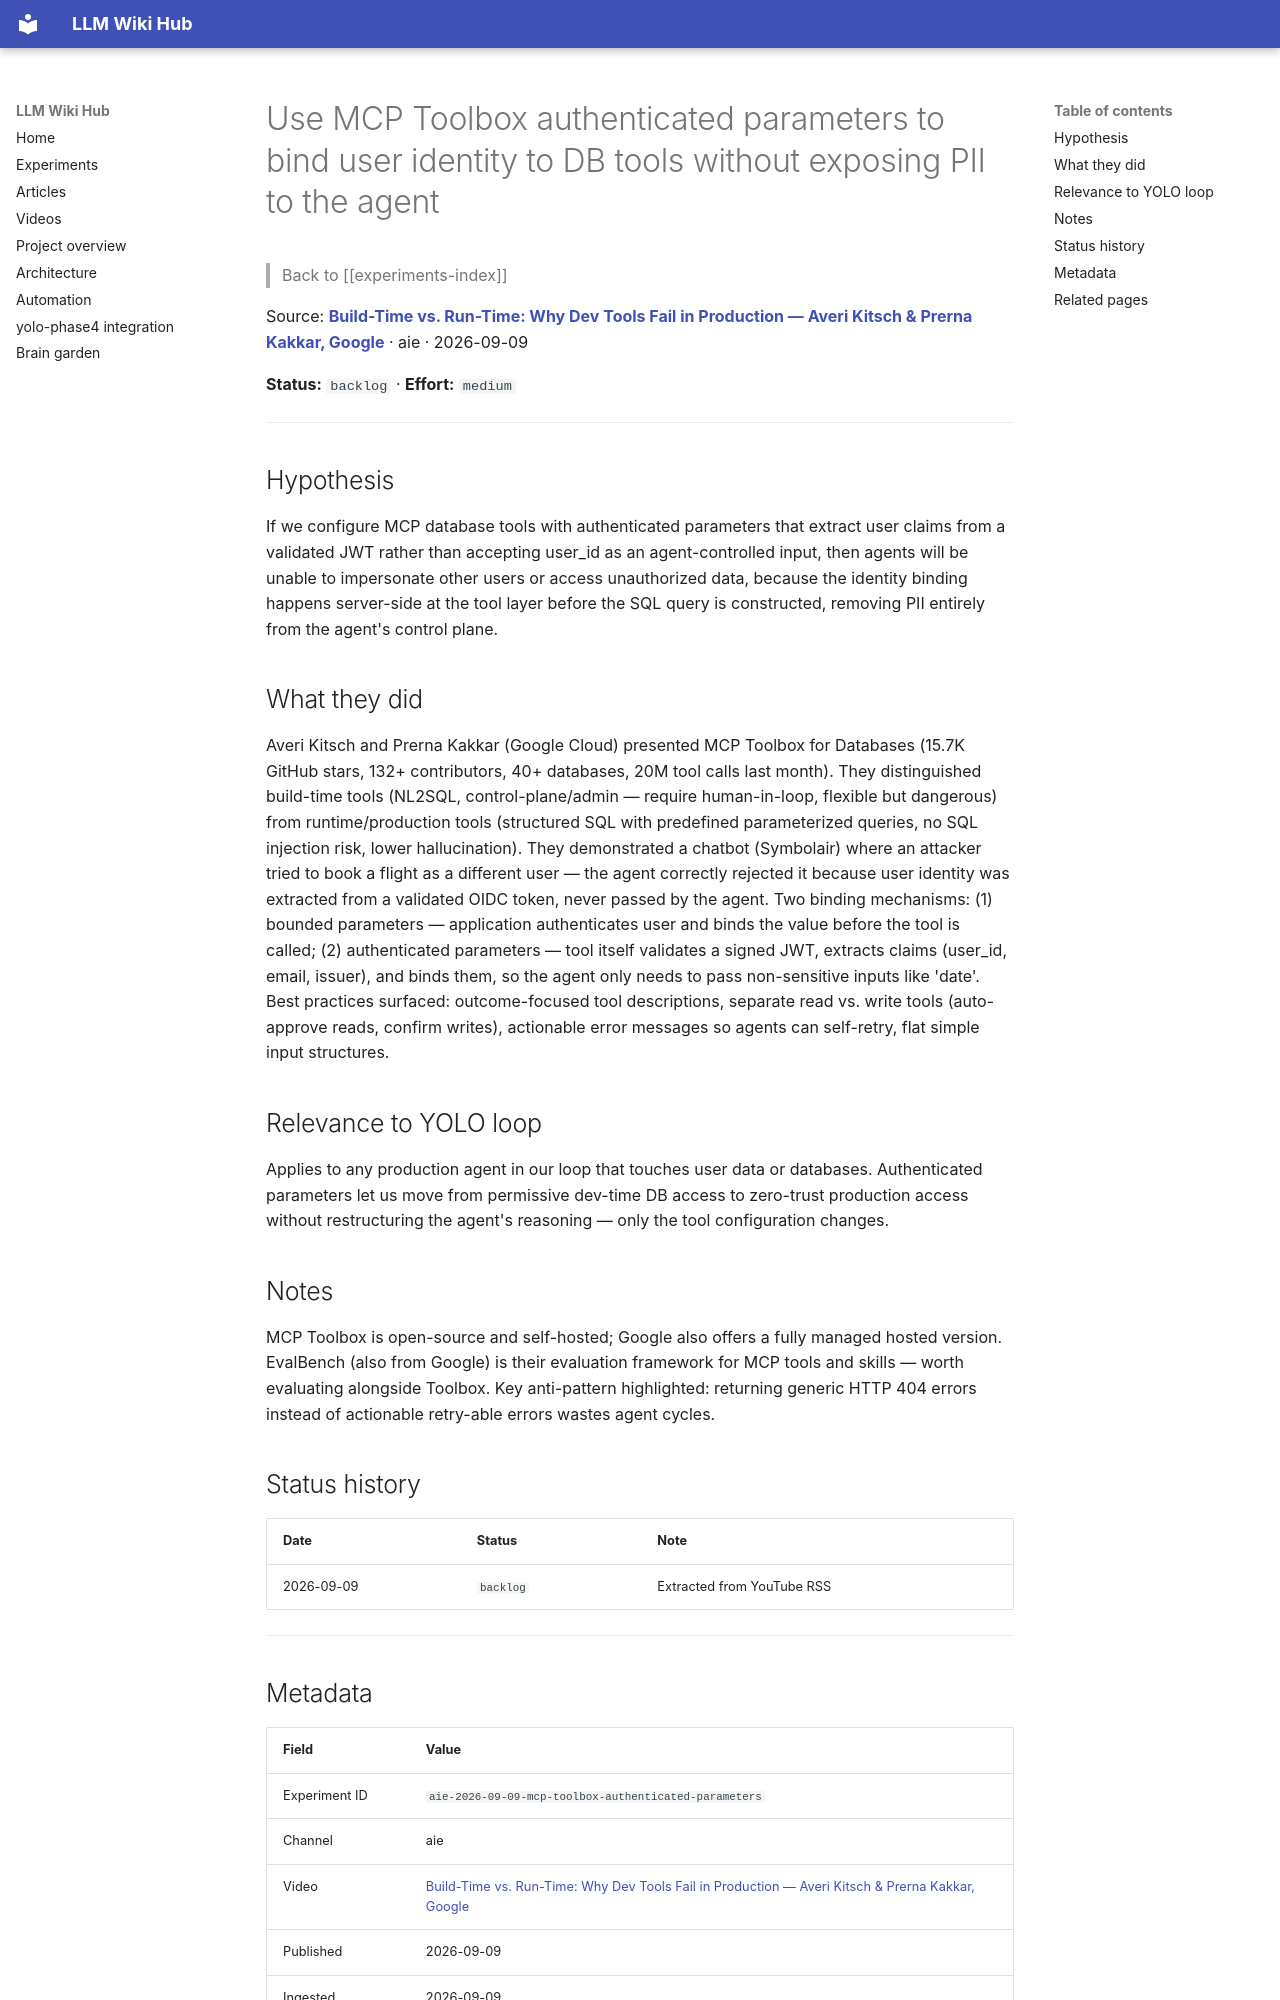

repository: Anguijm/llm-wiki-hub · page: experiments/aie-2026-09-09-mcp-toolbox-authenticated-parameters/index.html · generator: mkdocs

# Use MCP Toolbox authenticated parameters to bind user identity to DB tools without exposing PII to the agent

> Back to [[experiments-index]]

Source: **[Build-Time vs. Run-Time: Why Dev Tools Fail in Production — Averi Kitsch & Prerna Kakkar, Google](https://www.youtube.com/watch?v=9R--1tg45Jg)** · aie · 2026-09-09

**Status:** `backlog` · **Effort:** `medium`

---

## Hypothesis

If we configure MCP database tools with authenticated parameters that extract user claims from a validated JWT rather than accepting user_id as an agent-controlled input, then agents will be unable to impersonate other users or access unauthorized data, because the identity binding happens server-side at the tool layer before the SQL query is constructed, removing PII entirely from the agent's control plane.

## What they did

Averi Kitsch and Prerna Kakkar (Google Cloud) presented MCP Toolbox for Databases (15.7K GitHub stars, 132+ contributors, 40+ databases, 20M tool calls last month). They distinguished build-time tools (NL2SQL, control-plane/admin — require human-in-loop, flexible but dangerous) from runtime/production tools (structured SQL with predefined parameterized queries, no SQL injection risk, lower hallucination). They demonstrated a chatbot (Symbolair) where an attacker tried to book a flight as a different user — the agent correctly rejected it because user identity was extracted from a validated OIDC token, never passed by the agent. Two binding mechanisms: (1) bounded parameters — application authenticates user and binds the value before the tool is called; (2) authenticated parameters — tool itself validates a signed JWT, extracts claims (user_id, email, issuer), and binds them, so the agent only needs to pass non-sensitive inputs like 'date'. Best practices surfaced: outcome-focused tool descriptions, separate read vs. write tools (auto-approve reads, confirm writes), actionable error messages so agents can self-retry, flat simple input structures.

## Relevance to YOLO loop

Applies to any production agent in our loop that touches user data or databases. Authenticated parameters let us move from permissive dev-time DB access to zero-trust production access without restructuring the agent's reasoning — only the tool configuration changes.

## Notes

MCP Toolbox is open-source and self-hosted; Google also offers a fully managed hosted version. EvalBench (also from Google) is their evaluation framework for MCP tools and skills — worth evaluating alongside Toolbox. Key anti-pattern highlighted: returning generic HTTP 404 errors instead of actionable retry-able errors wastes agent cycles.

## Status history

| Date | Status | Note |
|---|---|---|
| 2026-09-09 | `backlog` | Extracted from YouTube RSS |

---
